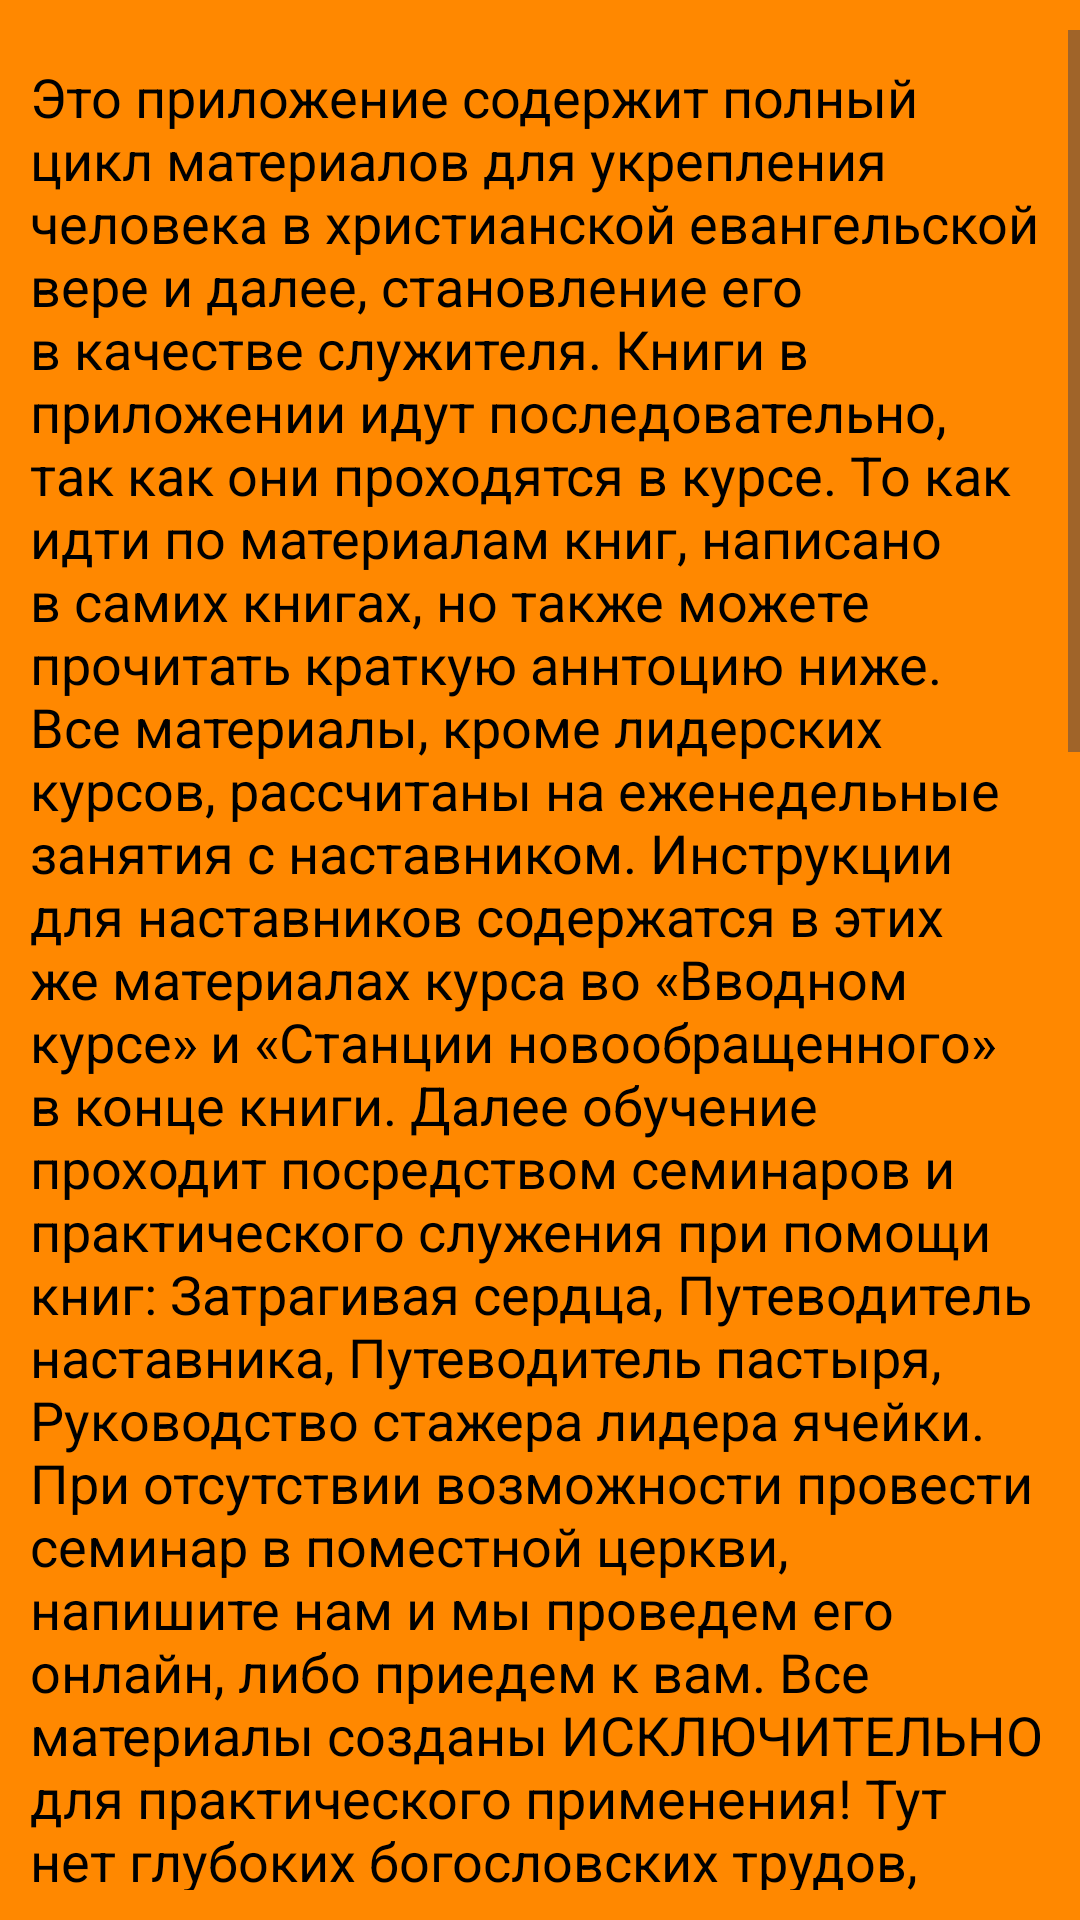

Reconstruct the res/layout file that produces this screen, plus the resources it refers to.
<!-- AndroidManifest.xml: application theme Theme.Uchenlin -->
<!-- res/layout/general_manual.xml -->
<?xml version="1.0" encoding="utf-8"?>
<FrameLayout
    xmlns:app="http://schemas.android.com/apk/res-auto"
    xmlns:android="http://schemas.android.com/apk/res/android"
    xmlns:tools="http://schemas.android.com/tools"
    android:layout_width="match_parent"
    android:layout_height="match_parent"
    android:background="@color/orange">

    <ScrollView
        android:id="@+id/scroll"
        android:layout_width="wrap_content"
        android:layout_height="wrap_content"
        android:layout_marginTop="10dp"
        android:layout_marginBottom="10dp"
        >


    <androidx.constraintlayout.widget.ConstraintLayout
        android:layout_width="match_parent"
        android:layout_height="wrap_content">



        <androidx.appcompat.widget.AppCompatTextView
            android:id="@+id/generaltext"
            android:layout_width="match_parent"
            app:layout_constraintTop_toTopOf="parent"
            app:layout_constraintBottom_toBottomOf="parent"
            app:layout_constraintStart_toStartOf="parent"
            app:layout_constraintEnd_toEndOf="parent"
            android:layout_height="wrap_content"
            android:textSize="18sp"
            android:textColor="@color/black"
            android:text="@string/genmanual"
            android:layout_margin="10dp"/>


    </androidx.constraintlayout.widget.ConstraintLayout>

    </ScrollView>



</FrameLayout>
<!-- resources referenced by this layout -->
<resources>
  <color name="black">#FF000000</color>
  <color name="orange">@android:color/holo_orange_dark</color>
  <string name="genmanual">Это приложение содержит полный цикл материалов для укрепления человека в христианской евангельской вере и далее, становление его в качестве служителя. Книги в приложении идут последовательно, так как они проходятся в курсе. То как идти по материалам книг, написано в самих книгах, но также можете прочитать краткую аннтоцию ниже. Все материалы, кроме лидерских курсов, рассчитаны на еженедельные занятия с наставником. Инструкции для наставников содержатся в этих же материалах курса во «Вводном курсе» и «Станции новообращенного» в конце книги. Далее обучение проходит посредством семинаров и практического служения при помощи книг: "Затрагивая сердца", "Путеводитель наставника", "Путеводитель пастыря", "Руководство стажера лидера ячейки". При отсутствии возможности провести семинар в поместной церкви, напишите нам и мы проведем его онлайн, либо приедем к вам.
  Все материалы созданы ИСКЛЮЧИТЕЛЬНО для практического применения!
  Тут нет глубоких богословских трудов, есть только простые христианские истины, в соотвествии с которыми нужно жить каждому верующему. После каждой недели  изучения проходит встреча и обсуждение с наставником , как именно на практике в жизни удалось воплотить те или иные библейские истины, наставник делится своим опытом воплощения какой то библейской истины в жизнь, а подопечный своим. В «Станции новообращенного» и «Вводном курсе» затронуты ключевые аспекты для укрепления в вере человека. Если у вас нет наставника, вы можете написать нам и мы поможем вам, хотя бы организовав онлайн наставничество. При помощи книги «Затрагивая сердца» эти же подопечный и наставник учатся на практике делиться со своим ближайшим окружением Благой Вестью, то есть уже подготовленные благодаря семинару и книге идут к своим реальным неверующим родственникам и друзьям и рассказывают о крестной смерти и любви к ним Иисуса Христа.
  В «Путеводителе наставника» утвердившийся в Боге человек и уже попробовавший доносить Евангелие до других, пусть еще и не до конца возможно, разобравшийся со своими духовными проблемами, учится быть наставником для другого человека, который только начинает христианский путь и у которого проблем гораздо больше. Но он уже может помочь этому новому христианину одержать те победы, которые уже одержал сам.  Далее идут материалы по ведению домашней группы, чтобы взять ответственность за группу людей. Эти материалы болееглубокие, важные. За более подробной консультацией по использованию курса можете писать на почту: denis1111jc@yandex.ru. </string>
  <style name="Theme.Uchenlin" parent="Base.Theme.Uchenlin" />
  <style name="Base.Theme.Uchenlin" parent="Theme.Material3.DayNight.NoActionBar">
          
          
      </style>
</resources>
